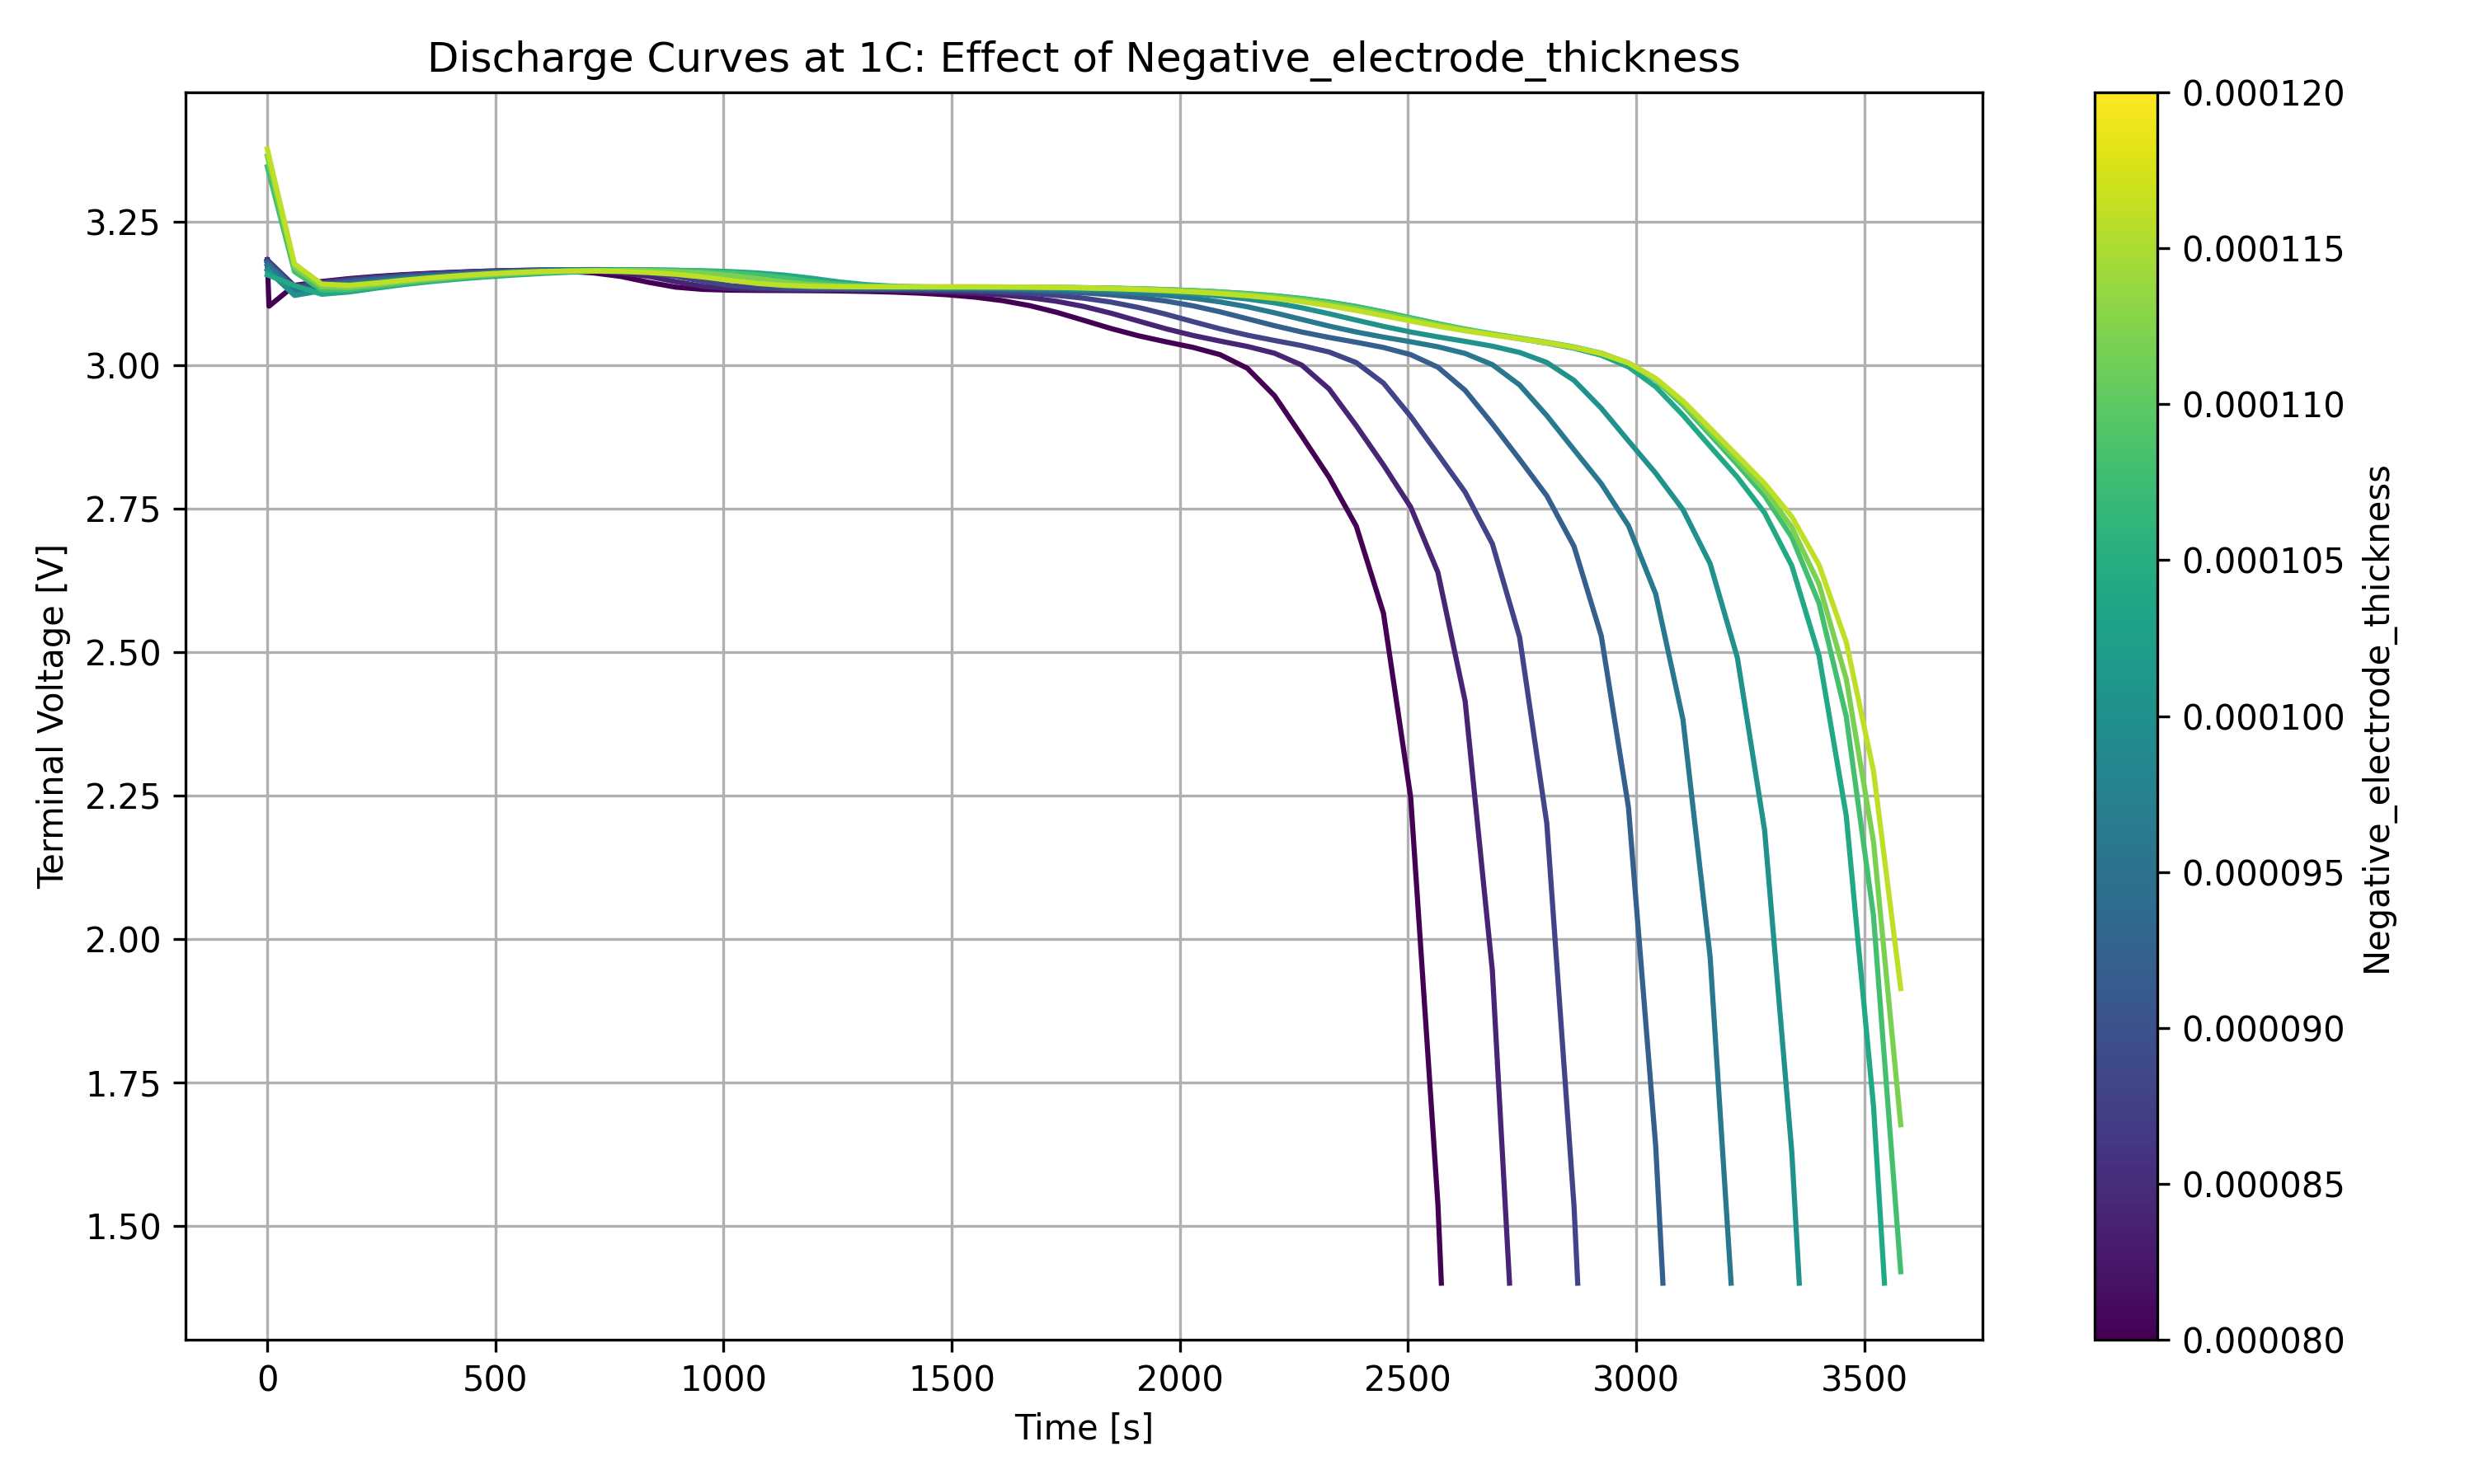

Source data for this figure (header and first rows):
time, 8e-05, 8.10256e-05, 8.20513e-05, 8.30769e-05, 8.41026e-05, 8.51282e-05, 8.61538e-05, 8.71795e-05, 8.82051e-05, 8.92308e-05, 9.02564e-05, 9.12821e-05, 9.23077e-05, 9.33333e-05, 9.4359e-05, 9.53846e-05, 9.74359e-05, 9.84615e-05, 9.94872e-05, 0.000100513, 0.000101538, 0.000102564, 0.00010359
0.0, 3.184, 3.184, 3.184, 3.184, 3.184, 3.184, 3.184, 3.183, 3.183, 3.182, 3.182, 3.181, 3.181, 3.18, 3.179, 3.178, 3.175, 3.174, 3.172, 3.169, 3.167, 3.163, 3.16
59.67, 3.14, 3.139, 3.139, 3.139, 3.139, 3.138, 3.138, 3.137, 3.137, 3.136, 3.136, 3.135, 3.134, 3.133, 3.132, 3.131, 3.129, 3.127, 3.126, 3.124, 3.122, 3.12, 3.119
119.3, 3.146, 3.146, 3.146, 3.146, 3.145, 3.145, 3.144, 3.144, 3.143, 3.143, 3.142, 3.142, 3.141, 3.14, 3.139, 3.138, 3.136, 3.135, 3.134, 3.132, 3.13, 3.128, 3.126
179.0, 3.151, 3.151, 3.151, 3.151, 3.15, 3.15, 3.15, 3.149, 3.149, 3.148, 3.148, 3.147, 3.146, 3.146, 3.145, 3.144, 3.142, 3.141, 3.14, 3.139, 3.137, 3.136, 3.134
238.7, 3.155, 3.155, 3.155, 3.155, 3.154, 3.154, 3.154, 3.153, 3.153, 3.153, 3.152, 3.152, 3.151, 3.15, 3.15, 3.149, 3.147, 3.146, 3.145, 3.144, 3.143, 3.142, 3.14
298.3, 3.158, 3.158, 3.158, 3.158, 3.158, 3.157, 3.157, 3.157, 3.156, 3.156, 3.156, 3.155, 3.155, 3.154, 3.154, 3.153, 3.152, 3.151, 3.15, 3.149, 3.148, 3.147, 3.146
358.0, 3.161, 3.161, 3.16, 3.16, 3.16, 3.16, 3.16, 3.16, 3.159, 3.159, 3.159, 3.158, 3.158, 3.157, 3.157, 3.156, 3.155, 3.154, 3.154, 3.153, 3.152, 3.151, 3.15
417.7, 3.163, 3.163, 3.163, 3.163, 3.162, 3.162, 3.162, 3.162, 3.162, 3.161, 3.161, 3.161, 3.16, 3.16, 3.16, 3.159, 3.158, 3.158, 3.157, 3.156, 3.156, 3.155, 3.154
477.3, 3.164, 3.164, 3.164, 3.164, 3.164, 3.164, 3.164, 3.164, 3.164, 3.163, 3.163, 3.163, 3.163, 3.162, 3.162, 3.162, 3.161, 3.16, 3.16, 3.159, 3.158, 3.158, 3.157
537.0, 3.165, 3.165, 3.166, 3.166, 3.166, 3.166, 3.165, 3.165, 3.165, 3.165, 3.165, 3.165, 3.165, 3.164, 3.164, 3.164, 3.163, 3.163, 3.162, 3.162, 3.161, 3.16, 3.16
596.7, 3.165, 3.166, 3.166, 3.166, 3.166, 3.166, 3.166, 3.166, 3.166, 3.166, 3.166, 3.166, 3.166, 3.166, 3.166, 3.165, 3.165, 3.164, 3.164, 3.164, 3.163, 3.163, 3.162
656.3, 3.164, 3.165, 3.165, 3.166, 3.166, 3.166, 3.167, 3.167, 3.167, 3.167, 3.167, 3.167, 3.167, 3.167, 3.167, 3.167, 3.166, 3.166, 3.166, 3.165, 3.165, 3.165, 3.164
716.0, 3.161, 3.162, 3.163, 3.164, 3.165, 3.165, 3.166, 3.166, 3.166, 3.167, 3.167, 3.167, 3.167, 3.167, 3.167, 3.167, 3.167, 3.167, 3.167, 3.166, 3.166, 3.166, 3.166
775.7, 3.155, 3.157, 3.159, 3.16, 3.161, 3.162, 3.163, 3.164, 3.165, 3.165, 3.166, 3.166, 3.166, 3.167, 3.167, 3.167, 3.167, 3.167, 3.167, 3.167, 3.167, 3.167, 3.166
835.3, 3.145, 3.148, 3.151, 3.153, 3.155, 3.157, 3.159, 3.16, 3.161, 3.162, 3.163, 3.164, 3.164, 3.165, 3.165, 3.166, 3.166, 3.166, 3.167, 3.167, 3.167, 3.167, 3.167
895.0, 3.137, 3.139, 3.141, 3.143, 3.146, 3.149, 3.151, 3.153, 3.156, 3.157, 3.159, 3.16, 3.161, 3.162, 3.163, 3.164, 3.165, 3.165, 3.165, 3.166, 3.166, 3.166, 3.166
954.7, 3.133, 3.134, 3.135, 3.136, 3.138, 3.14, 3.142, 3.144, 3.147, 3.149, 3.152, 3.154, 3.156, 3.157, 3.159, 3.16, 3.162, 3.163, 3.163, 3.164, 3.164, 3.164, 3.165
1014, 3.131, 3.132, 3.132, 3.133, 3.134, 3.135, 3.136, 3.138, 3.139, 3.141, 3.143, 3.145, 3.147, 3.15, 3.152, 3.154, 3.157, 3.158, 3.16, 3.16, 3.161, 3.162, 3.163
1074, 3.131, 3.131, 3.132, 3.132, 3.133, 3.133, 3.134, 3.135, 3.135, 3.136, 3.137, 3.139, 3.14, 3.142, 3.144, 3.146, 3.15, 3.152, 3.154, 3.155, 3.157, 3.158, 3.159
1134, 3.131, 3.131, 3.131, 3.132, 3.132, 3.133, 3.133, 3.133, 3.134, 3.134, 3.135, 3.136, 3.136, 3.137, 3.139, 3.14, 3.143, 3.145, 3.147, 3.148, 3.15, 3.152, 3.154
1193, 3.13, 3.131, 3.131, 3.132, 3.132, 3.132, 3.133, 3.133, 3.133, 3.134, 3.134, 3.134, 3.135, 3.135, 3.136, 3.137, 3.138, 3.139, 3.141, 3.142, 3.144, 3.145, 3.147
1253, 3.13, 3.13, 3.131, 3.131, 3.132, 3.132, 3.132, 3.133, 3.133, 3.133, 3.134, 3.134, 3.134, 3.135, 3.135, 3.135, 3.136, 3.137, 3.138, 3.138, 3.139, 3.14, 3.141
1313, 3.129, 3.13, 3.13, 3.131, 3.131, 3.132, 3.132, 3.133, 3.133, 3.133, 3.133, 3.134, 3.134, 3.134, 3.135, 3.135, 3.135, 3.136, 3.136, 3.137, 3.137, 3.138, 3.138
1372, 3.128, 3.129, 3.129, 3.13, 3.131, 3.131, 3.132, 3.132, 3.133, 3.133, 3.133, 3.134, 3.134, 3.134, 3.134, 3.135, 3.135, 3.135, 3.136, 3.136, 3.136, 3.136, 3.137
1432, 3.126, 3.127, 3.128, 3.129, 3.13, 3.13, 3.131, 3.132, 3.132, 3.133, 3.133, 3.133, 3.134, 3.134, 3.134, 3.134, 3.135, 3.135, 3.135, 3.136, 3.136, 3.136, 3.136
1492, 3.123, 3.125, 3.126, 3.127, 3.128, 3.129, 3.13, 3.131, 3.131, 3.132, 3.132, 3.133, 3.133, 3.134, 3.134, 3.134, 3.135, 3.135, 3.135, 3.135, 3.136, 3.136, 3.136
1551, 3.119, 3.121, 3.123, 3.125, 3.126, 3.127, 3.128, 3.129, 3.13, 3.131, 3.131, 3.132, 3.133, 3.133, 3.133, 3.134, 3.134, 3.135, 3.135, 3.135, 3.135, 3.136, 3.136
1611, 3.113, 3.116, 3.119, 3.121, 3.123, 3.124, 3.126, 3.127, 3.128, 3.129, 3.13, 3.131, 3.132, 3.132, 3.133, 3.133, 3.134, 3.134, 3.135, 3.135, 3.135, 3.135, 3.136
1671, 3.104, 3.109, 3.112, 3.116, 3.118, 3.121, 3.122, 3.124, 3.126, 3.127, 3.128, 3.129, 3.13, 3.131, 3.132, 3.132, 3.133, 3.134, 3.134, 3.135, 3.135, 3.135, 3.135
1730, 3.093, 3.098, 3.104, 3.108, 3.112, 3.115, 3.118, 3.12, 3.122, 3.124, 3.125, 3.127, 3.128, 3.129, 3.13, 3.131, 3.132, 3.133, 3.133, 3.134, 3.134, 3.135, 3.135
1790, 3.079, 3.085, 3.092, 3.098, 3.103, 3.107, 3.111, 3.114, 3.117, 3.12, 3.122, 3.124, 3.125, 3.126, 3.128, 3.129, 3.131, 3.131, 3.132, 3.133, 3.133, 3.134, 3.134
1850, 3.064, 3.071, 3.078, 3.085, 3.091, 3.097, 3.102, 3.106, 3.11, 3.114, 3.117, 3.119, 3.121, 3.123, 3.125, 3.126, 3.129, 3.13, 3.13, 3.131, 3.132, 3.133, 3.133
1909, 3.052, 3.058, 3.064, 3.071, 3.077, 3.084, 3.09, 3.096, 3.101, 3.106, 3.11, 3.113, 3.116, 3.119, 3.121, 3.123, 3.126, 3.127, 3.128, 3.129, 3.13, 3.131, 3.132
1969, 3.041, 3.047, 3.052, 3.058, 3.064, 3.07, 3.077, 3.083, 3.089, 3.095, 3.1, 3.105, 3.109, 3.112, 3.115, 3.118, 3.122, 3.124, 3.125, 3.127, 3.128, 3.129, 3.13
2029, 3.032, 3.037, 3.042, 3.047, 3.052, 3.058, 3.064, 3.07, 3.076, 3.083, 3.089, 3.094, 3.099, 3.104, 3.108, 3.112, 3.117, 3.12, 3.122, 3.123, 3.125, 3.126, 3.127
2088, 3.019, 3.026, 3.032, 3.038, 3.042, 3.047, 3.053, 3.058, 3.064, 3.07, 3.076, 3.082, 3.088, 3.093, 3.099, 3.103, 3.111, 3.114, 3.117, 3.119, 3.121, 3.123, 3.124
2148, 2.995, 3.01, 3.02, 3.027, 3.033, 3.038, 3.043, 3.048, 3.053, 3.058, 3.064, 3.07, 3.075, 3.081, 3.087, 3.093, 3.102, 3.106, 3.11, 3.113, 3.116, 3.118, 3.12
2208, 2.947, 2.977, 2.998, 3.012, 3.021, 3.028, 3.034, 3.039, 3.043, 3.048, 3.053, 3.058, 3.064, 3.069, 3.075, 3.081, 3.092, 3.097, 3.101, 3.105, 3.109, 3.112, 3.115
2267, 2.877, 2.917, 2.953, 2.981, 3, 3.013, 3.022, 3.029, 3.035, 3.039, 3.044, 3.049, 3.053, 3.058, 3.064, 3.069, 3.08, 3.086, 3.091, 3.096, 3.1, 3.105, 3.108
2327, 2.805, 2.846, 2.886, 2.925, 2.959, 2.985, 3.003, 3.015, 3.023, 3.03, 3.035, 3.04, 3.044, 3.049, 3.053, 3.058, 3.069, 3.074, 3.08, 3.085, 3.09, 3.095, 3.1
2387, 2.72, 2.774, 2.816, 2.856, 2.895, 2.932, 2.964, 2.988, 3.005, 3.016, 3.024, 3.031, 3.036, 3.04, 3.045, 3.049, 3.058, 3.063, 3.068, 3.074, 3.079, 3.084, 3.089
2446, 2.568, 2.671, 2.738, 2.786, 2.826, 2.865, 2.903, 2.939, 2.969, 2.991, 3.007, 3.018, 3.025, 3.031, 3.036, 3.041, 3.049, 3.054, 3.058, 3.063, 3.068, 3.073, 3.078
2506, 2.247, 2.47, 2.607, 2.694, 2.753, 2.798, 2.836, 2.874, 2.911, 2.945, 2.974, 2.994, 3.009, 3.019, 3.026, 3.032, 3.041, 3.045, 3.05, 3.054, 3.058, 3.063, 3.068
2566, 1.537, 2.039, 2.34, 2.524, 2.639, 2.714, 2.767, 2.808, 2.845, 2.882, 2.919, 2.951, 2.978, 2.997, 3.01, 3.02, 3.033, 3.037, 3.042, 3.046, 3.05, 3.054, 3.058
2625, , , 1.766, 2.169, 2.415, 2.568, 2.666, 2.732, 2.779, 2.818, 2.854, 2.89, 2.926, 2.957, 2.981, 2.999, 3.021, 3.028, 3.033, 3.038, 3.042, 3.046, 3.05
2685, , , , 1.404, 1.945, 2.272, 2.476, 2.605, 2.689, 2.747, 2.79, 2.827, 2.863, 2.898, 2.932, 2.961, 3.001, 3.013, 3.022, 3.028, 3.034, 3.038, 3.042
2745, , , , , , 1.651, 2.087, 2.356, 2.526, 2.636, 2.709, 2.761, 2.801, 2.836, 2.871, 2.906, 2.966, 2.988, 3.003, 3.015, 3.023, 3.029, 3.034
2804, , , , , , , , 1.846, 2.201, 2.425, 2.568, 2.662, 2.726, 2.773, 2.81, 2.845, 2.913, 2.944, 2.97, 2.99, 3.005, 3.016, 3.023
2864, , , , , , , , , 1.534, 2.001, 2.294, 2.482, 2.603, 2.684, 2.741, 2.784, 2.853, 2.886, 2.919, 2.949, 2.974, 2.993, 3.007
2924, , , , , , , , , , , 1.744, 2.127, 2.371, 2.529, 2.633, 2.704, 2.794, 2.828, 2.861, 2.894, 2.925, 2.954, 2.977
2983, , , , , , , , , , , , 1.413, 1.913, 2.229, 2.434, 2.568, 2.721, 2.766, 2.803, 2.836, 2.868, 2.9, 2.931
3043, , , , , , , , , , , , , , 1.639, 2.049, 2.313, 2.601, 2.68, 2.735, 2.777, 2.812, 2.844, 2.876
3103, , , , , , , , , , , , , , , , 1.82, 2.383, 2.531, 2.63, 2.699, 2.749, 2.787, 2.82
3162, , , , , , , , , , , , , , , , , 1.968, 2.253, 2.441, 2.568, 2.654, 2.715, 2.761
3222, , , , , , , , , , , , , , , , , , 1.725, 2.089, 2.33, 2.49, 2.6, 2.676
3282, , , , , , , , , , , , , , , , , , , 1.42, 1.884, 2.19, 2.394, 2.532
3341, , , , , , , , , , , , , , , , , , , , , 1.628, 2.015, 2.273
3401, , , , , , , , , , , , , , , , , , , , , , , 1.798
3461, , , , , , , , , , , , , , , , , , , , , , , 
3520, , , , , , , , , , , , , , , , , , , , , , , 
... 1 more rows
